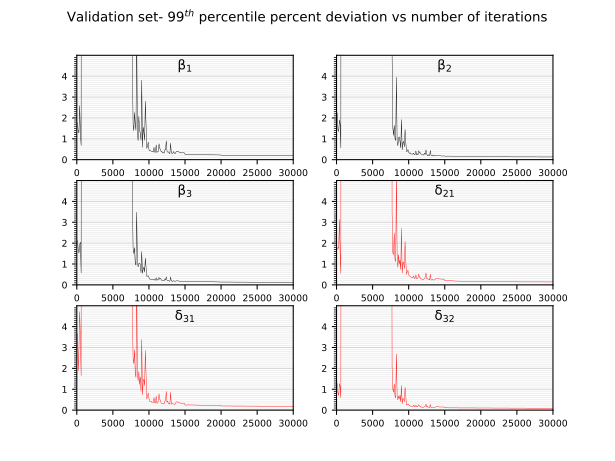

The file beside this chart, header and first rows:
1.7728984355926514, 2.234475612640381, 2.12125563621521, 1.7023671865463257, 3.669679880142212, 1.280605435371399, 
1.294, 1.427, 1.688, 1.797, 1.903, 0.8135, 
1.307, 1.348, 1.527, 1.745, 2.984, 0.7051, 
2.586, 1.899, 1.937, 3.145, 4.717, 1.264, 
1.244, 1.702, 2.044, 1.483, 3.357, 1.127, 
0.6824, 0.5694, 0.5758, 0.5498, 1.65, 0.5896, 
91.18, 71.12, 65.11, 88.11, 116.4, 48.08, 
90.68, 70.6, 64.32, 81.75, 107.1, 44.29, 
87.19, 68.46, 62.68, 81.27, 106.7, 43.47, 
92.09, 71.94, 65.95, 81.82, 108.6, 43.18, 
93.17, 72.71, 66.69, 81.73, 108.4, 42.79, 
93.46, 72.8, 66.67, 82.25, 112.4, 43.59, 
91.42, 71.11, 64.72, 81.99, 108.8, 45.21, 
91.34, 69.71, 62.74, 82.16, 110.8, 40.5, 
92.48, 71.35, 65.09, 81.18, 106.1, 43.45, 
92.8, 72.92, 67.22, 81.04, 108.6, 44.01, 
94.07, 73.5, 67.48, 84.41, 112.6, 43.93, 
94.14, 73.4, 67.3, 84.23, 112.4, 43.43, 
94.23, 73.21, 66.99, 83.16, 110.7, 42.61, 
94.28, 73.75, 67.68, 80.92, 109.2, 43.67, 
93.3, 73.34, 67.48, 83.98, 112.1, 43.52, 
93.98, 73.21, 66.9, 84.45, 113, 43.39, 
93.74, 73.24, 67.29, 84.23, 109, 43.66, 
93.73, 73.33, 67.33, 84.88, 109.8, 44.13, 
94.39, 73.63, 67.5, 84.23, 112.8, 43.58, 
92.95, 73.01, 67.16, 82.25, 109.3, 43.8, 
93.13, 73.01, 67.12, 84.74, 110.3, 43.55, 
94.09, 73.38, 67.32, 83.69, 106.6, 44.15, 
92.42, 72.63, 66.86, 82.07, 107.8, 44.38, 
94, 73.41, 67.36, 83.43, 109, 44.23, 
94.36, 73.58, 67.46, 84.57, 108, 43.46, 
94.11, 73.49, 67.4, 84.08, 112.2, 43.51, 
94.47, 73.67, 67.54, 84.87, 109.1, 43.05, 
93.82, 73.33, 67.32, 83.58, 109.1, 44.82, 
94.18, 73.6, 67.51, 84.03, 107.2, 44.15, 
94.06, 73.43, 67.35, 84.54, 110.8, 44.14, 
93.9, 73.32, 67.3, 84.15, 109.3, 44.08, 
93.13, 73.01, 67.13, 84.45, 113, 42.91, 
94.32, 73.58, 67.46, 84.07, 110.8, 43.83, 
93.94, 73.34, 67.29, 83.04, 111, 43.76, 
94.48, 73.62, 67.49, 85.22, 112.5, 44.12, 
92.88, 72.92, 67.05, 86.21, 113.1, 42.64, 
93.98, 73.33, 67.27, 84.3, 111.8, 43.45, 
94.26, 73.35, 67.22, 84.1, 108.9, 43.63, 
94.08, 73.41, 67.33, 83.6, 111.4, 43.4, 
93.83, 73.27, 67.26, 84.41, 108.6, 43.61, 
93.5, 73.08, 67.08, 84.34, 109.9, 44.1, 
93.78, 73.28, 67.24, 84.25, 110.1, 43.67, 
93.36, 73.12, 67.19, 83.06, 112, 43.67, 
94.18, 73.47, 67.38, 82.72, 111.7, 43.45, 
94.07, 73.43, 67.36, 86.39, 117.4, 44.43, 
94.02, 73.39, 67.33, 83.21, 114.7, 44.54, 
94.07, 73.43, 67.36, 86.27, 117.4, 44.58, 
94.07, 73.43, 67.36, 86.3, 117.4, 44.56, 
94.07, 73.43, 67.36, 86.31, 117.4, 44.54, 
94.07, 73.43, 67.36, 86.3, 117.4, 44.57, 
94.07, 73.43, 67.36, 86.31, 117.4, 44.54, 
94.07, 73.43, 67.36, 86.31, 117.4, 44.55, 
94.07, 73.43, 67.36, 86.32, 117.4, 44.52, 
94.07, 73.43, 67.36, 86.3, 117.4, 44.57, 
94.07, 73.43, 67.36, 86.3, 117.4, 44.57, 
... 239 more rows
